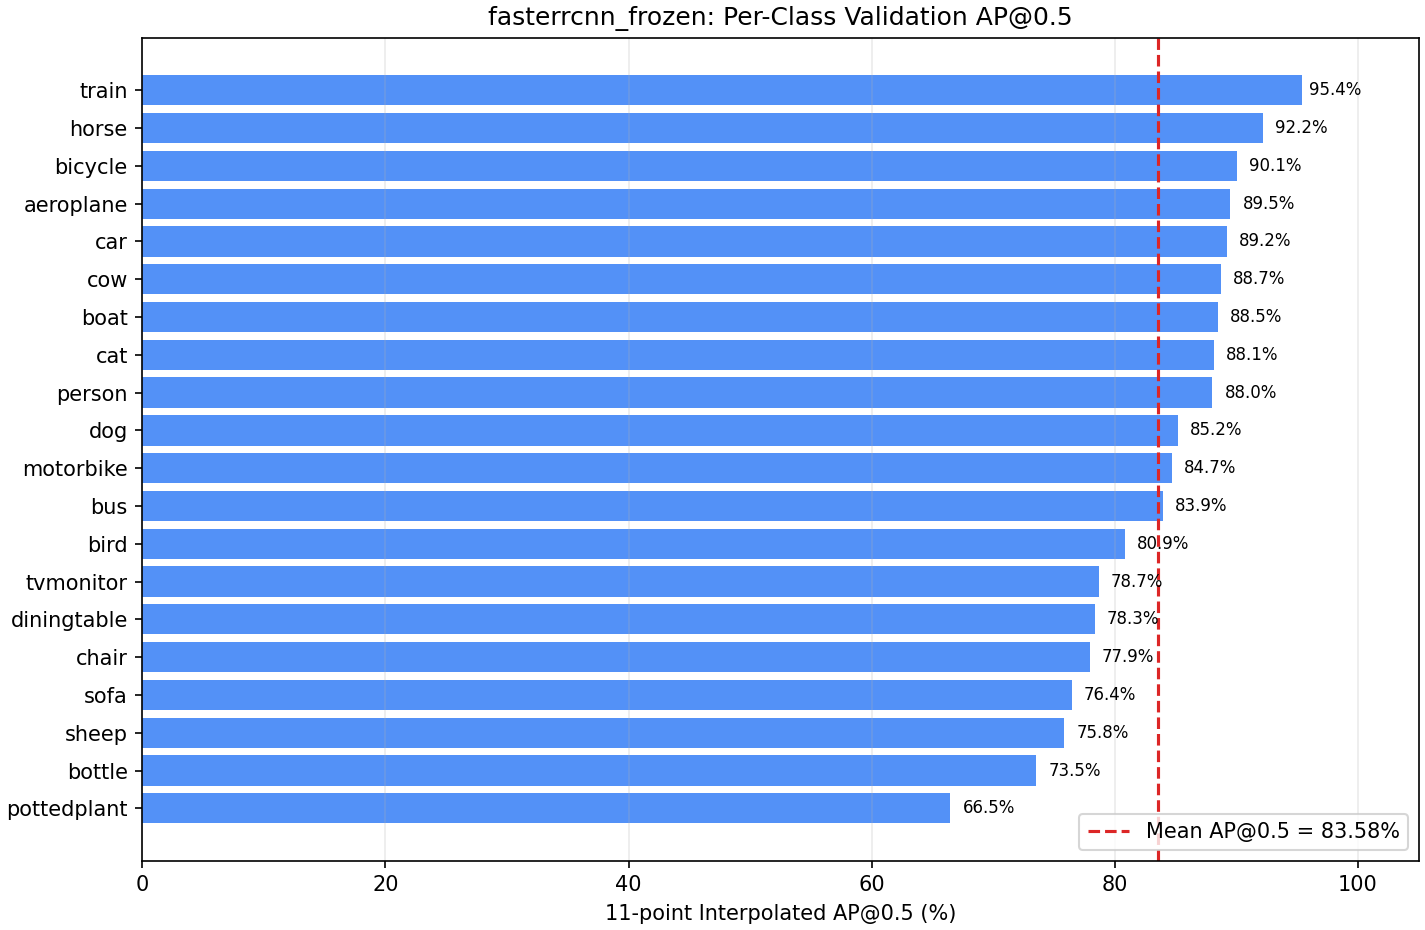

The data file committed next to this chart (first rows):
class_id, class_name, ap50, npos, num_detections, tp, fp, recall, ap50_small, ap50_medium, ap50_large
1, aeroplane, 0.895, 69, 186, 68, 113, 0.9855, 0.8543, 0.9734, 0.8777
2, bicycle, 0.9005, 84, 268, 83, 177, 0.9881, 0.7799, 0.9071, 0.958
3, bird, 0.8085, 98, 367, 91, 265, 0.9286, 0.5264, 0.7775, 0.8335
4, boat, 0.8848, 67, 436, 67, 357, 1.0, 0.5911, 0.8955, 0.8159
5, bottle, 0.7355, 97, 383, 87, 294, 0.8969, 0.6465, 0.6934, 0.4949
6, bus, 0.8393, 42, 184, 41, 136, 0.9762, 0.203, 0.7704, 0.9347
7, car, 0.8919, 262, 717, 254, 395, 0.9695, 0.8459, 0.8567, 0.8917
8, cat, 0.8812, 75, 227, 73, 151, 0.9733, 0.1797, 0.7388, 0.8966
9, chair, 0.7794, 166, 1181, 158, 953, 0.9518, 0.2926, 0.7988, 0.592
10, cow, 0.8872, 55, 160, 53, 97, 0.9636, 0.8591, 0.869, 0.856
11, diningtable, 0.7834, 42, 368, 40, 310, 0.9524, nan, 0.1462, 0.8764
12, dog, 0.8517, 97, 352, 93, 255, 0.9588, 0.09253, 0.7394, 0.8906
13, horse, 0.9217, 69, 212, 69, 137, 1.0, 0.3618, 0.8115, 0.9231
14, motorbike, 0.847, 63, 235, 60, 169, 0.9524, 0.2308, 0.7337, 0.8404
15, person, 0.8803, 942, 2862, 918, 1830, 0.9745, 0.6868, 0.8629, 0.8633
16, pottedplant, 0.6646, 140, 780, 121, 636, 0.8643, 0.4876, 0.6061, 0.6008
17, sheep, 0.7582, 52, 154, 46, 100, 0.8846, 0.7559, 0.6269, 0.6924
18, sofa, 0.7645, 47, 250, 45, 184, 0.9574, 0.01754, 0.4264, 0.8245
19, train, 0.9542, 61, 234, 61, 171, 1.0, nan, 0.8702, 0.9731
20, tvmonitor, 0.7867, 64, 251, 59, 190, 0.9219, 0.6061, 0.7689, 0.7054
